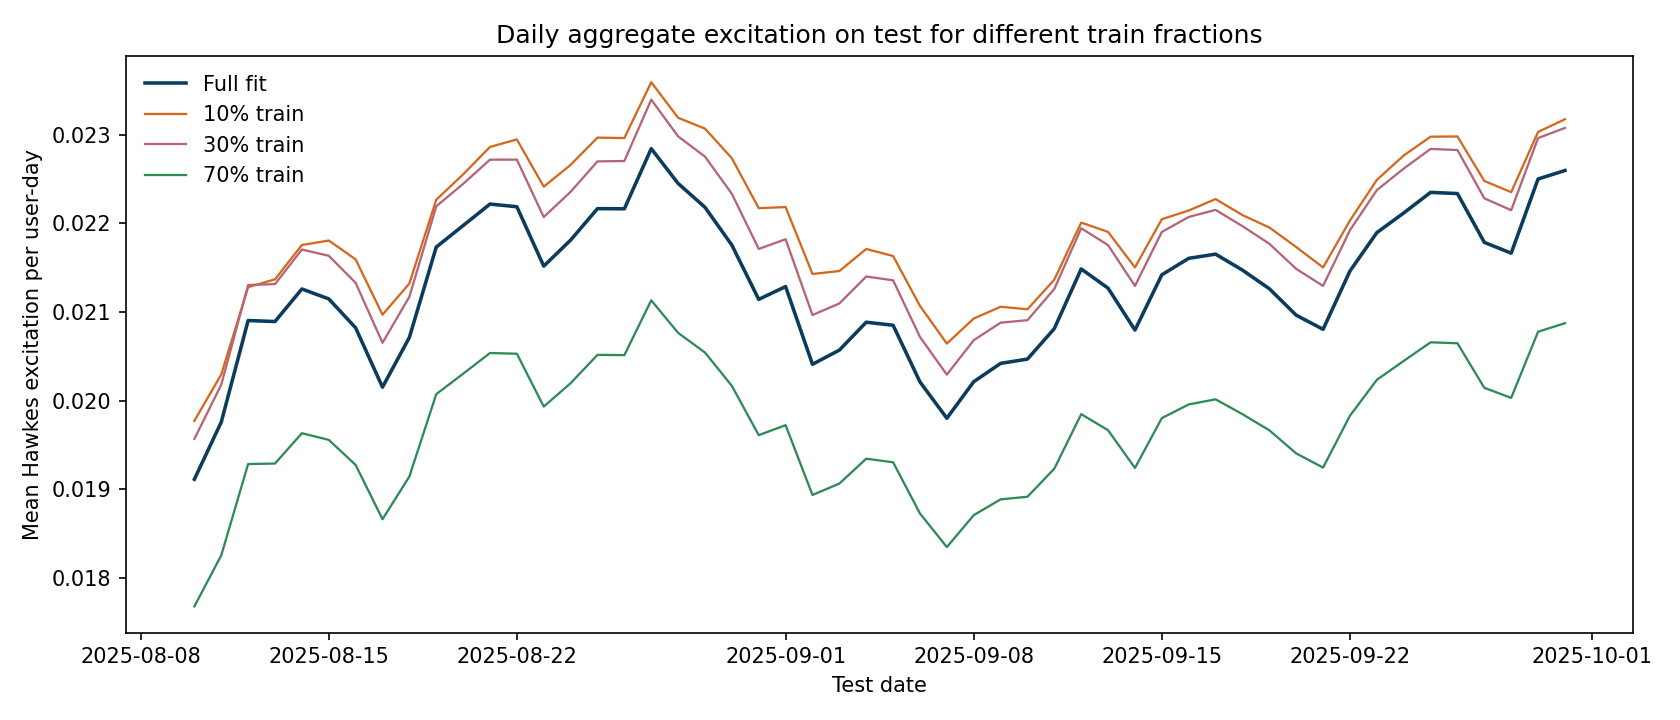

The table this chart was drawn from, first rows:
event_date, full_fit, frac_0_1, frac_0_3, frac_0_7
2025-08-10, 0.01911, 0.01977, 0.01957, 0.01768
2025-08-11, 0.01976, 0.02029, 0.02018, 0.01825
2025-08-12, 0.0209, 0.02128, 0.0213, 0.01928
2025-08-13, 0.02089, 0.02137, 0.02131, 0.01929
2025-08-14, 0.02126, 0.02176, 0.0217, 0.01963
2025-08-15, 0.02115, 0.02181, 0.02163, 0.01956
2025-08-16, 0.02082, 0.02159, 0.02133, 0.01927
2025-08-17, 0.02015, 0.02097, 0.02065, 0.01866
2025-08-18, 0.02071, 0.02132, 0.02117, 0.01914
2025-08-19, 0.02173, 0.02227, 0.02219, 0.02007
2025-08-20, 0.02198, 0.02255, 0.02245, 0.0203
2025-08-21, 0.02222, 0.02286, 0.02272, 0.02054
2025-08-22, 0.02219, 0.02295, 0.02272, 0.02053
2025-08-23, 0.02152, 0.02241, 0.02207, 0.01993
2025-08-24, 0.02181, 0.02266, 0.02236, 0.0202
2025-08-25, 0.02217, 0.02297, 0.0227, 0.02052
2025-08-26, 0.02217, 0.02296, 0.0227, 0.02051
2025-08-27, 0.02284, 0.02359, 0.0234, 0.02113
2025-08-28, 0.02245, 0.02319, 0.02298, 0.02076
2025-08-29, 0.02218, 0.02307, 0.02275, 0.02054
2025-08-30, 0.02176, 0.02274, 0.02233, 0.02017
2025-08-31, 0.02114, 0.02217, 0.02171, 0.01961
2025-09-01, 0.02129, 0.02218, 0.02182, 0.01972
2025-09-02, 0.02041, 0.02143, 0.02097, 0.01893
2025-09-03, 0.02057, 0.02146, 0.0211, 0.01906
2025-09-04, 0.02088, 0.02171, 0.0214, 0.01934
2025-09-05, 0.02085, 0.02163, 0.02136, 0.0193
2025-09-06, 0.02021, 0.02107, 0.02072, 0.01873
2025-09-07, 0.0198, 0.02064, 0.02029, 0.01835
2025-09-08, 0.02021, 0.02093, 0.02068, 0.01871
2025-09-09, 0.02042, 0.02106, 0.02088, 0.01888
2025-09-10, 0.02047, 0.02103, 0.02091, 0.01891
2025-09-11, 0.02081, 0.02137, 0.02126, 0.01923
2025-09-12, 0.02149, 0.02201, 0.02195, 0.01985
2025-09-13, 0.02127, 0.0219, 0.02175, 0.01966
2025-09-14, 0.0208, 0.0215, 0.02129, 0.01924
2025-09-15, 0.02142, 0.02205, 0.0219, 0.0198
2025-09-16, 0.02161, 0.02215, 0.02207, 0.01996
2025-09-17, 0.02165, 0.02227, 0.02215, 0.02001
2025-09-18, 0.02147, 0.02209, 0.02197, 0.01985
2025-09-19, 0.02126, 0.02195, 0.02177, 0.01966
2025-09-20, 0.02096, 0.02173, 0.02149, 0.0194
2025-09-21, 0.0208, 0.0215, 0.02129, 0.01924
2025-09-22, 0.02146, 0.02203, 0.02192, 0.01983
2025-09-23, 0.0219, 0.02249, 0.02238, 0.02023
2025-09-24, 0.02212, 0.02277, 0.02262, 0.02045
2025-09-25, 0.02235, 0.02298, 0.02284, 0.02066
2025-09-26, 0.02234, 0.02298, 0.02283, 0.02065
2025-09-27, 0.02179, 0.02248, 0.02228, 0.02014
2025-09-28, 0.02166, 0.02235, 0.02215, 0.02003
2025-09-29, 0.0225, 0.02303, 0.02296, 0.02078
2025-09-30, 0.0226, 0.02318, 0.02308, 0.02087
